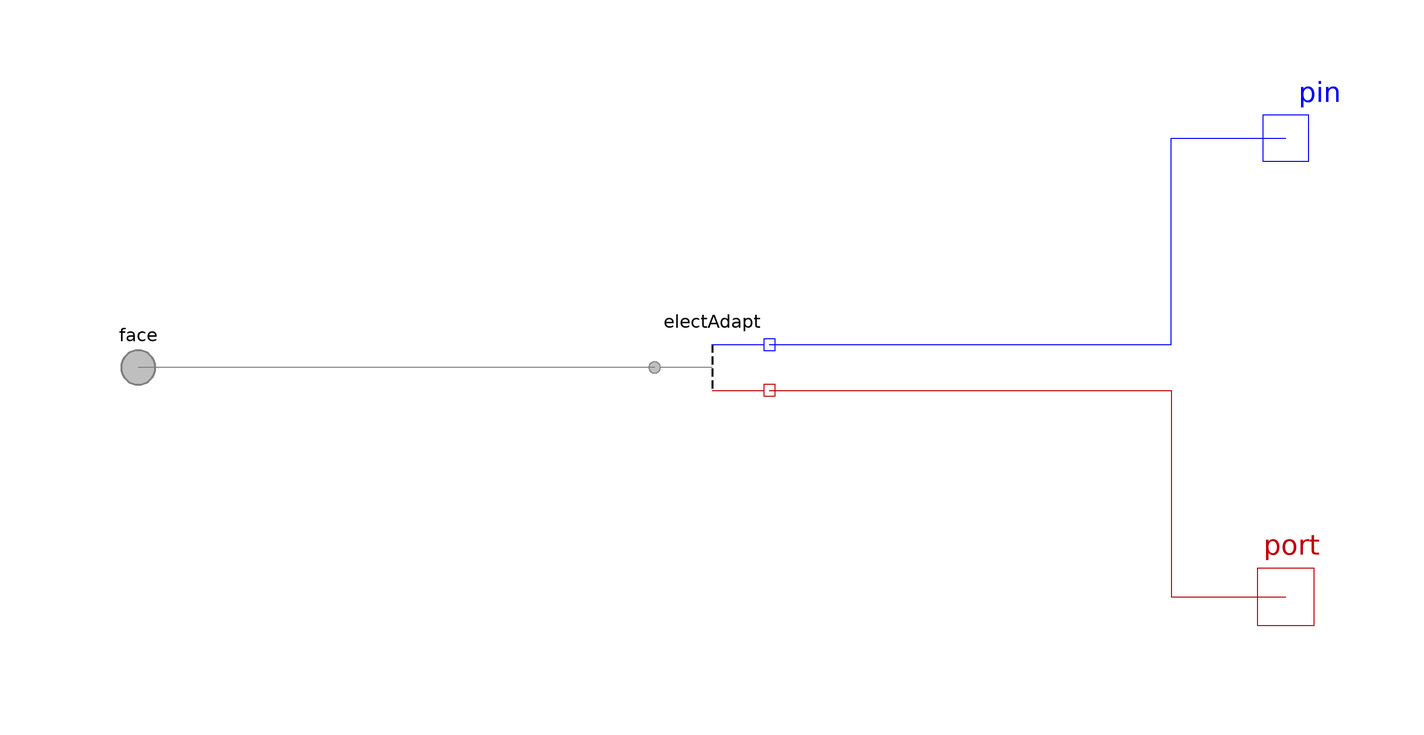

Above is the diagram view of the following Modelica model: its components placed by their Placement annotations and its connect equations drawn as lines.

model 'AdaptBuse-'
      "<html>Electrical adapter between <a href=\"modelica://FCSys\">FCSys</a> and <a href=\"modelica://Modelica\">Modelica</a> with bus connector</html>"
      import FCSys.BaseClasses.Axis;
      extends FCSys.BaseClasses.Icons.Names.Top3;

      parameter FCSys.BaseClasses.Axis axis=Axis.x "Axis normal to the face";

      FCSys.Connectors.FaceBus face
        "Connector for material, linear momentum, and entropy" annotation (
          Placement(transformation(extent={{-110,-10},{-90,10}}),
            iconTransformation(extent={{-110,-10},{-90,10}})));
      Modelica.Electrical.Analog.Interfaces.NegativePin pin
        "Modelica electrical pin" annotation (Placement(transformation(extent={
                {90,30},{110,50}}),iconTransformation(extent={{90,30},{110,50}})));
      Modelica.Thermal.HeatTransfer.Interfaces.HeatPort_b port
        "Modelica heat port" annotation (Placement(transformation(extent={{90,-50},
                {110,-30}}), iconTransformation(extent={{90,-50},{110,-30}})));
      FCSys.BCs.Adapters.'Adapte-' electAdapt
        annotation (Placement(transformation(extent={{-10,-10},{10,10}})));

    equation
      connect(electAdapt.face.material, face.'e-'.material) annotation (Line(
          points={{-10,6.10623e-16},{-54,6.10623e-16},{-54,5.55112e-16},{-100,
              5.55112e-16}},
          color={0,0,0},
          smooth=Smooth.None));

      connect(electAdapt.face.entropy, face.'e-'.entropy) annotation (Line(
          points={{-10,6.10623e-16},{-54,6.10623e-16},{-54,5.55112e-16},{-100,
              5.55112e-16}},
          color={127,127,127},
          smooth=Smooth.None));

      connect(electAdapt.pin, pin) annotation (Line(
          points={{10,4},{80,4},{80,40},{100,40}},
          color={0,0,255},
          smooth=Smooth.None));
      connect(electAdapt.port, port) annotation (Line(
          points={{10,-4},{80,-4},{80,-40},{100,-40}},
          color={191,0,0},
          smooth=Smooth.None));

      annotation (Diagram(graphics), Icon(graphics={Line(
                  points={{0,40},{0,-40}},
                  color={0,0,0},
                  smooth=Smooth.None,
                  pattern=LinePattern.Dash,
                  thickness=0.5),Line(
                  points={{0,0},{-100,0}},
                  color={127,127,127},
                  smooth=Smooth.None,
                  thickness=0.5),Line(
                  points={{0,40},{100,40}},
                  color={0,0,255},
                  smooth=Smooth.None),Line(
                  points={{0,-40},{100,-40}},
                  color={191,0,0},
                  smooth=Smooth.None)}));
    end 'AdaptBuse-';